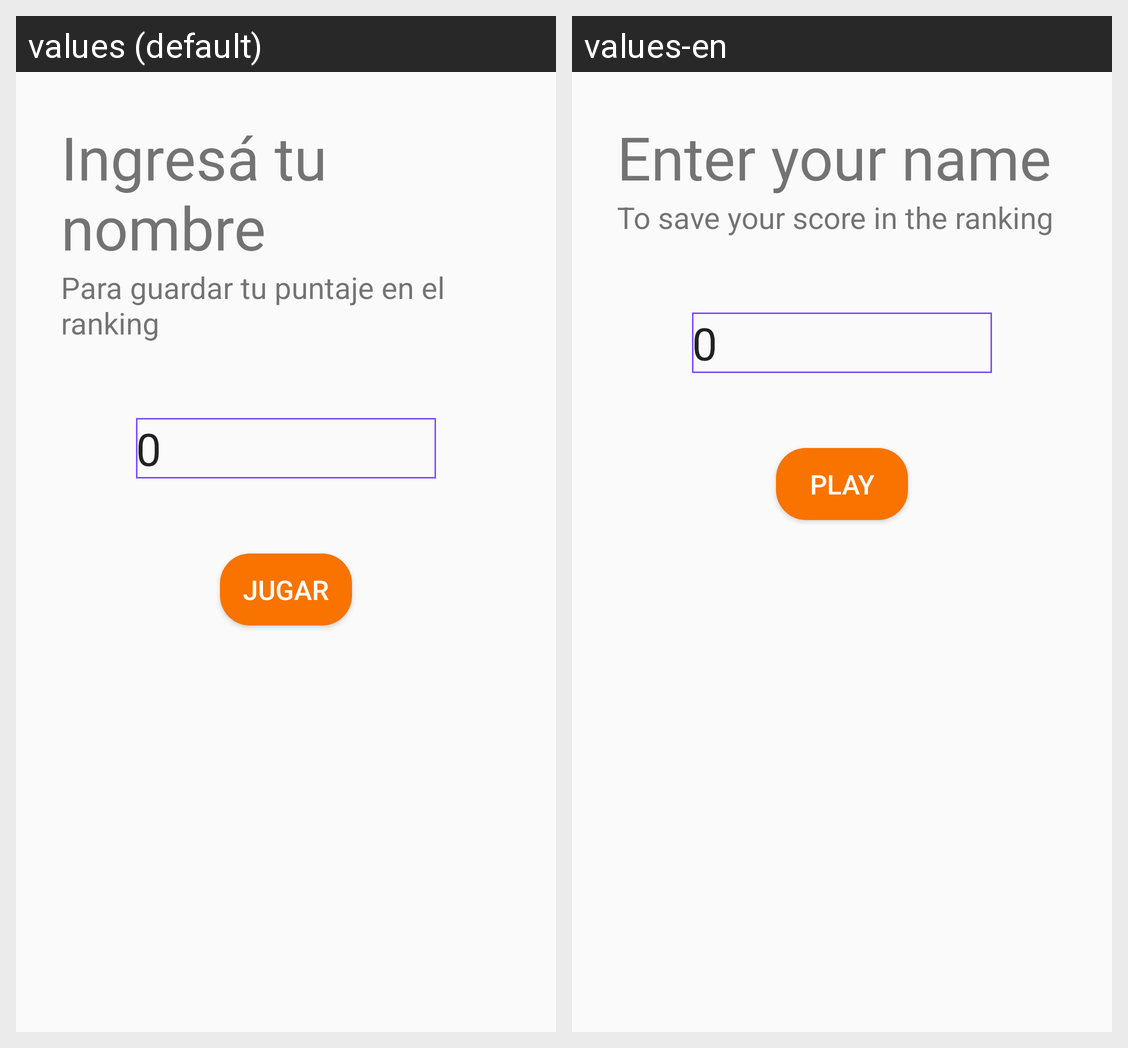

Here is an Android app screen in its default locale and in the app's own translations. Write out the translated-string differences for the strings that appear on this screen.
Android screen res/layout/activity_login.xml rendered under 2 locales, left to right: values (default), values-en. Device: Nexus 5 (rendered at 1080×1920; each locale shown at half size, 540×960, under a caption strip naming it); theme AppTheme.
Strings drawn on this screen, with the default value and each locale's value (text and hints the layout hard-codes, and strings that could not be matched under every locale, appear in the picture but are not listed):

ingres_tu_nombre
  values: Ingresá tu nombre
  values-en: Enter your name

para_guardar_tu_puntaje_en_el_ranking
  values: Para guardar tu puntaje en el ranking
  values-en: To save your score in the ranking

vacio
  values: 0
  values-en: 0

jugar
  values: Jugar
  values-en: Play
